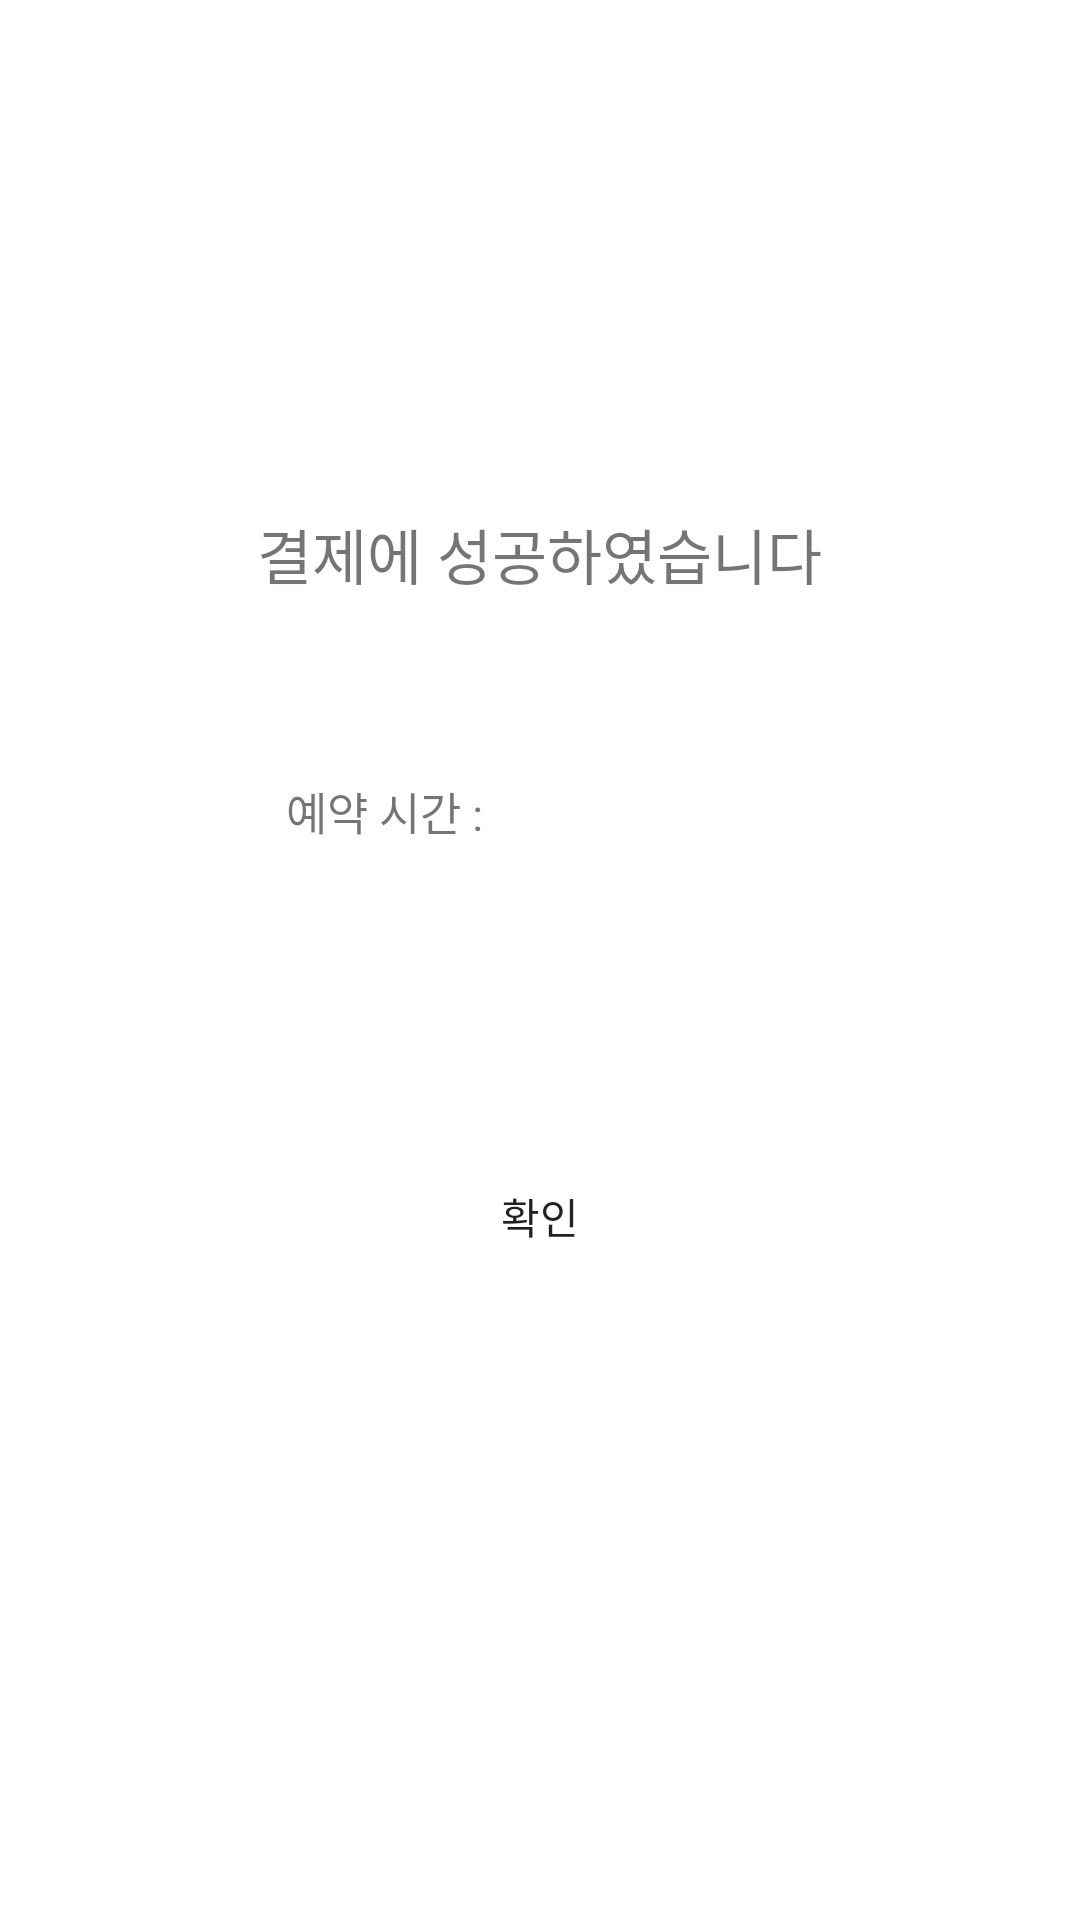

Here is an Android app screen rendered from its layout file. Give the layout XML and the strings, colors and styles it references.
<!-- AndroidManifest.xml: application theme Theme.Cafe2 -->
<!-- res/layout/pay_complete.xml -->
<?xml version="1.0" encoding="utf-8"?>
<LinearLayout
    xmlns:android="http://schemas.android.com/apk/res/android"
    android:layout_width="match_parent"
    android:layout_height="match_parent"
    android:orientation="vertical">

    <ImageButton
        android:layout_width="50dp"
        android:layout_height="50dp"
        android:layout_gravity="center"
        android:layout_marginTop="100dp"
        android:background="#FFFFFF"
        android:scaleType="fitCenter"
        android:src="@drawable/check" />

    <TextView
        android:layout_width="wrap_content"
        android:layout_height="wrap_content"
        android:text="결제에 성공하였습니다"
        android:layout_gravity="center"
        android:textSize="20dp"
        android:layout_marginTop="20dp"/>


    <LinearLayout
        android:layout_width="wrap_content"
        android:layout_height="wrap_content"
        android:orientation="horizontal"
        android:layout_marginTop="60dp"
        android:layout_gravity="center">
        <TextView
            android:layout_width="wrap_content"
            android:layout_height="wrap_content"
            android:text="예약 시간 : "
            android:textSize="15dp"/>
        <TextView
            android:layout_width="100dp"
            android:layout_height="wrap_content"
            android:id="@+id/reserveTime"
            android:text=""
            android:textSize="15dp"/>
    </LinearLayout>

    <Button
        android:layout_width="150dp"
        android:layout_height="wrap_content"
        android:text="확인"
        android:layout_gravity="center"
        android:id="@+id/BtnCheck"
        android:background="@color/blue_200"
        android:layout_marginTop="100dp"/>
</LinearLayout>
<!-- resources referenced by this layout -->
<resources>
  <style name="Theme.Cafe2" parent="Theme.MaterialComponents.DayNight.DarkActionBar">
          
          <item name="colorPrimary">@color/purple_500</item>
          <item name="colorPrimaryVariant">@color/purple_700</item>
          <item name="colorOnPrimary">@color/white</item>
          
          <item name="colorSecondary">@color/teal_200</item>
          <item name="colorSecondaryVariant">@color/teal_700</item>
          <item name="colorOnSecondary">@color/black</item>
          
          <item name="android:statusBarColor" tools:targetApi="l">?attr/colorPrimaryVariant</item>
          <item name="windowActionBar">false</item>
          <item name="windowNoTitle">true</item>
          
      </style>
  <!-- not gathered from this repository: default colours our renderer supplied (Android Studio template values) -->
  <color name="purple_500">#FF6200EE</color>
  <color name="purple_700">#FF3700B3</color>
  <color name="teal_200">#FF03DAC5</color>
  <color name="teal_700">#FF018786</color>
  <color name="black">#FF000000</color>
  <color name="white">#FFFFFFFF</color>
</resources>
